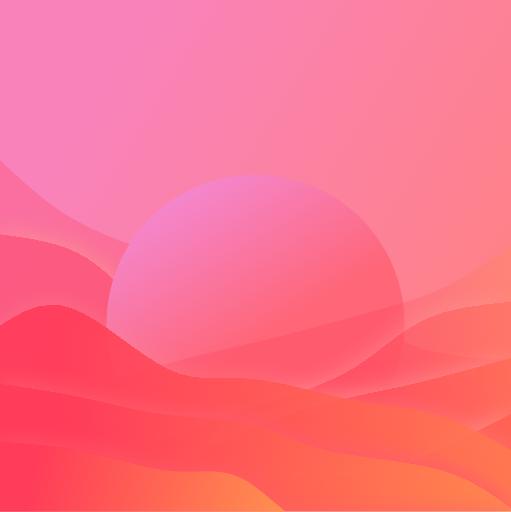
t = 0.00 s
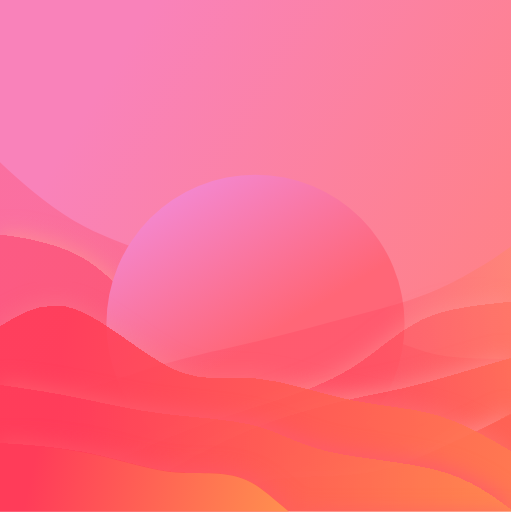
t = 0.63 s
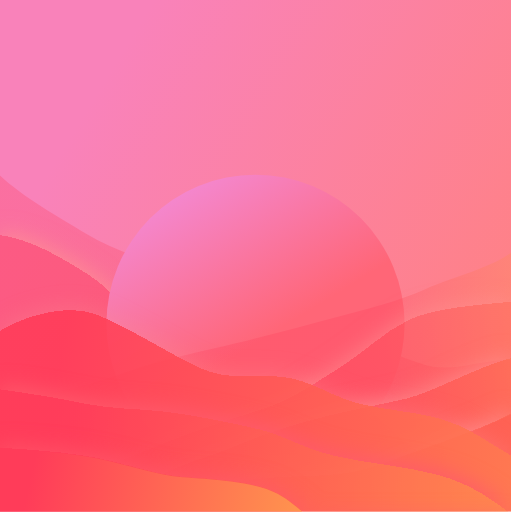
t = 1.88 s
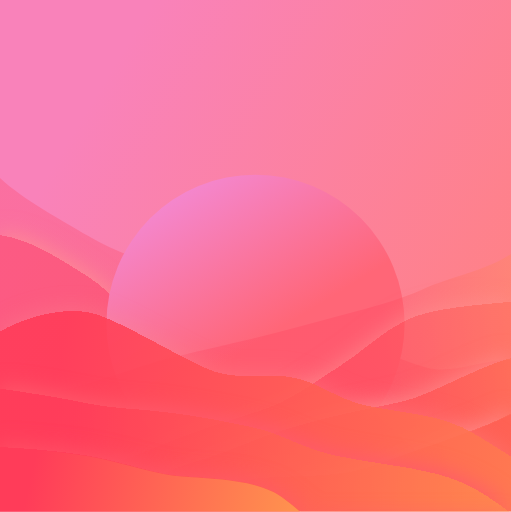
t = 2.50 s
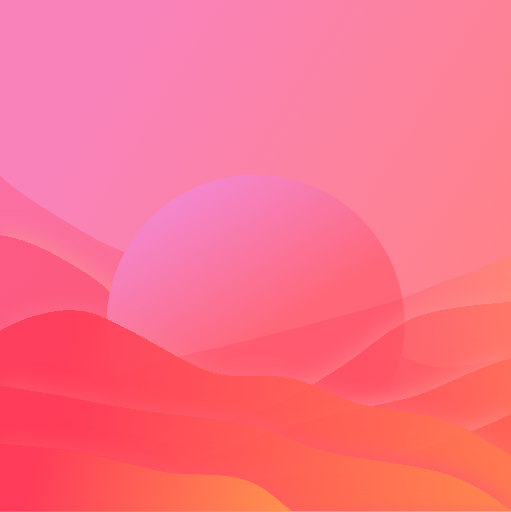
t = 3.13 s
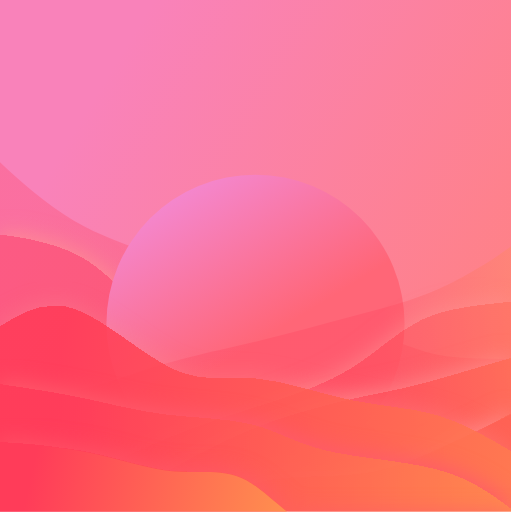
t = 4.38 s

The animated SVG that drew these frames (rendered in a browser with its animation timeline set to each time). Animation: 9 CSS @keyframes rules; one cycle of 5.00 s, repeats indefinitely.

<svg preserveAspectRatio="xMidYMid slice" viewBox="0 0 600 601" fill="none" xmlns="http://www.w3.org/2000/svg">
    <style>
        .p1 {
            animation: p1 4s ease-in-out infinite;
        }

        @keyframes p1 {
            50% {
                d: path("M0 611.471V526C36.1549 528.77 82.3098 531.541 117.083 538.879C151.857 546.217 185.249 558.123 214.583 560.344C243.918 562.566 299.194 565.102 326.667 580.101C354.139 595.101 383.807 632.564 423.75 647.229C463.693 661.894 473.912 643.761 511.667 645.815C549.421 647.87 574.71 660.112 600 672.354V611.471H0Z");
            }

        }

        .p2 {
            animation: p2 4s ease-in-out infinite;
        }

        @keyframes p2 {
            50% {
                d: path("M0 600.769V457C33.969 461.992 67.938 466.984 99.5833 473.782C131.229 480.58 160.55 479.183 194.167 483.296C227.783 487.408 275.694 497.029 305 504.224C334.306 511.418 355.005 526.185 392.5 535.056C429.995 543.926 474.284 546.901 513.333 557.301C552.382 567.702 576.191 585.528 600 603.354V600.769H0Z");
            }

        }

        .p3 {
            animation: p3 5s ease-in-out infinite;
        }

        @keyframes p3 {
            50% {
                d: path("M0 611.505V389.437C25.5951 373.142 81.1902 356.848 115.417 369.532C149.643 382.216 202.501 413.879 237.5 430.563C272.499 447.247 299.639 438.954 335 441.881C370.361 444.808 393.943 468.956 431.667 476.469C469.39 483.981 491.254 484.86 521.667 493.641C552.079 502.422 571.04 519.106 600 535.791V611.505H0Z");
            }

        }

        .p4 {
            animation: p4 5s ease-in-out infinite;
        }

        @keyframes p4 {
            50% {
                d: path("M0 604.281V663.26C31.1709 652.674 62.3419 642.089 101.667 642.027C140.991 641.965 138.47 652.427 167.083 640.14C195.697 627.852 225.444 592.815 254.167 575.971C282.889 559.127 330.585 560.475 366.25 558.985C401.915 557.495 425.547 553.167 457.5 540.584C489.453 528 559.726 507.162 600 486.323V604.281H0Z");
            }

        }

        .p5 {
            animation: p5 5s ease-in-out infinite;
        }

        @keyframes p5 {
            50% {
                d: path("M0 604.281V597.203C39.4391 596.218 78.8782 595.233 108.333 590.126C137.788 585.019 157.26 575.791 185 559.929C212.74 544.066 238.75 541.569 279.583 524.253C320.417 506.937 366.074 494.802 397.5 487.45C428.926 480.099 446.122 477.531 475.833 470.464C505.545 463.398 557.772 431.832 600 420.267V604.281H0Z");
            }

        }

        .p6 {
            animation: p6 5s ease-in-out infinite;
        }

        @keyframes p6 {
            50% {
                d: path("M0 604.281V531.147C27.0032 544.351 54.0064 557.554 85.8333 554.267C117.66 550.98 144.311 541.202 183.75 524.633C223.189 508.064 265.417 494.703 303.75 482.64C342.083 470.577 366.522 449.812 395.417 432.063C424.311 414.314 447.66 389.583 477.5 375.443C507.34 361.304 563.67 357.758 600 354.211V604.281H0Z");
            }

        }

        .p7 {
            animation: p7 5s ease-in-out infinite;
        }

        @keyframes p7 {
            50% {
                d: path("M0 604.126V464.936C33.9252 464.012 47.8504 463.089 79.5833 456.443C111.316 449.798 140.857 437.43 175.417 427.19C209.976 416.949 249.556 408.836 287.083 399.824C324.611 390.812 360.088 380.901 395.417 371.514C430.746 362.126 465.927 353.261 496.667 339.429C527.406 325.598 573.703 316.799 600 298V604.126H0Z");
            }

        }

        .p8 {
            animation: p8 5s ease-in-out infinite;
        }

        @keyframes p8 {
            50% {
                d: path("M600 606.803V510.082C572.997 527.544 545.994 545.005 514.167 540.658C482.34 536.311 445.689 480.155 406.25 458.242C366.811 436.329 324.583 438.659 286.25 422.706C247.917 406.752 213.478 422.514 184.583 399.041C155.689 375.568 132.34 342.86 102.5 324.161C72.6603 305.461 36.3301 280.771 0 276.081V606.803H600Z");
            }

        }

        .p9 {
            animation: p9 5s ease-in-out infinite;
        }

        @keyframes p9 {
            50% {
                d: path("M600 606.802V422.721C566.075 421.5 532.15 440.278 500.417 431.489C468.684 422.701 439.143 406.344 404.583 392.801C370.024 379.258 350.444 368.527 312.917 356.609C275.389 344.69 239.912 331.584 204.583 319.169C169.254 306.753 134.073 295.029 103.333 276.736C72.5941 258.444 26.297 233.582 0 208.72V606.802H600Z");
            }

        }
    </style>

    <rect width="600" height="600" fill="url(#paint0_linear_33_257)" />
    <g clip-path="url(#clip0_33_257)">
        <path class="p9"
            d="M600 605.802V421.721C566.075 420.5 532.15 419.278 500.417 410.489C468.684 401.701 439.143 385.344 404.583 371.801C370.024 358.258 330.444 347.527 292.917 335.609C255.389 323.69 219.912 310.584 184.583 298.169C149.254 285.753 114.073 274.029 83.3333 255.736C52.594 237.444 26.297 212.582 1.43051e-05 187.72V605.802H600Z"
            fill="url(#paint1_linear_33_257)" fill-opacity="0.265" />
        <g filter="url(#filter0_d_33_257)">
            <path class="p8"
                d="M600 605.803V509.082C572.997 526.544 545.994 544.005 514.167 539.658C482.34 535.311 445.689 509.155 406.25 487.242C366.811 465.329 324.583 447.659 286.25 431.705C247.917 415.752 213.478 401.514 184.583 378.041C155.689 354.568 132.34 321.86 102.5 303.161C72.6603 284.461 36.3301 279.771 1.43051e-05 275.081V605.803H600Z"
                fill="url(#paint2_linear_33_257)" fill-opacity="0.4" shape-rendering="crispEdges" />
        </g>
    </g>
    <circle cx="300" cy="380" r="175" fill="url(#paint7_linear_33_257)" />
    <g clip-path="url(#clip1_33_257)">
        <path class="p7"
            d="M0 604.281V465.091C33.9252 464.167 67.8504 463.244 99.5833 456.598C131.316 449.953 160.857 437.585 195.417 427.345C229.976 417.104 269.556 408.99 307.083 399.979C344.611 390.967 380.088 381.056 415.417 371.669C450.746 362.281 485.927 353.416 516.667 339.584C547.406 325.752 573.703 306.954 600 288.155V604.281H0Z"
            fill="url(#paint3_linear_33_257)" fill-opacity="0.265" />
        <g filter="url(#filter1_d_33_257)">
            <path class="p6"
                d="M0 604.281V531.147C27.0032 544.351 54.0064 557.554 85.8333 554.267C117.66 550.98 154.311 531.202 193.75 514.633C233.189 498.064 275.417 484.703 313.75 472.64C352.083 460.577 386.522 449.812 415.417 432.063C444.311 414.314 467.66 389.583 497.5 375.443C527.34 361.304 563.67 357.758 600 354.211V604.281H0Z"
                fill="url(#paint4_linear_33_257)" fill-opacity="0.4" shape-rendering="crispEdges" />
        </g>
        <g filter="url(#filter2_d_33_257)">
            <path class="p5"
                d="M0 604.281V597.203C39.4391 596.218 78.8782 595.233 108.333 590.126C137.788 585.019 157.26 575.791 185 559.929C212.74 544.066 248.75 521.569 289.583 504.253C330.417 486.937 376.074 474.802 407.5 467.45C438.926 460.099 456.122 457.531 485.833 450.464C515.545 443.398 557.772 431.832 600 420.267V604.281H0Z"
                fill="url(#paint5_linear_33_257)" fill-opacity="0.53" shape-rendering="crispEdges" />
        </g>
        <g filter="url(#filter3_d_33_257)">
            <path class="p4"
                d="M0 604.281V663.26C31.1709 652.674 62.3419 642.089 101.667 642.027C140.991 641.965 188.47 652.427 217.083 640.14C245.697 627.852 255.444 592.815 284.167 575.971C312.889 559.127 360.585 560.475 396.25 558.985C431.915 557.495 455.547 553.167 487.5 540.584C519.453 528 559.726 507.162 600 486.323V604.281H0Z"
                fill="url(#paint6_linear_33_257)" />
        </g>
    </g>

    <g clip-path="url(#clip2_33_257)">
        <g filter="url(#filter4_d_33_257)">
            <path class="p3"
                d="M0 604.194V382.126C25.5951 365.832 51.1902 349.538 85.4167 362.222C119.643 374.906 162.501 416.568 197.5 433.253C232.499 449.937 259.639 441.644 295 444.571C330.361 447.498 373.943 461.646 411.667 469.158C449.39 476.671 481.254 477.549 511.667 486.331C542.079 495.112 571.04 511.796 600 528.481V604.194H0Z"
                fill="url(#paint8_linear_33_257)" fill-opacity="0.9" shape-rendering="crispEdges" />
        </g>
        <g filter="url(#filter5_d_33_257)">
            <path class="p2"
                d="M0 604.195V450.425C33.969 455.417 67.938 460.409 99.5833 467.207C131.229 474.005 160.55 482.608 194.167 486.721C227.783 490.833 265.694 490.455 295 497.649C324.306 504.843 345.005 519.61 382.5 528.481C419.995 537.351 474.284 540.326 513.333 550.726C552.382 561.127 576.191 578.953 600 596.779V604.195H0Z"
                fill="url(#paint9_linear_33_257)" fill-opacity="0.53" shape-rendering="crispEdges" />
        </g>
        <g filter="url(#filter6_d_33_257)">
            <path class="p1"
                d="M0 604.194V518.724C36.1549 521.494 72.3098 524.265 107.083 531.603C141.857 538.941 175.249 550.847 204.583 553.068C233.918 555.289 259.194 547.825 286.667 562.825C314.139 577.825 343.807 615.288 383.75 629.953C423.693 644.618 473.912 636.484 511.667 638.539C549.421 640.593 574.71 652.836 600 665.078V604.194H0Z"
                fill="url(#paint10_linear_33_257)" />
        </g>
    </g>
    <defs>
        <filter id="filter0_d_33_257" x="-25" y="246.081" width="650" height="380.722" filterUnits="userSpaceOnUse"
            color-interpolation-filters="sRGB">
            <feFlood flood-opacity="0" result="BackgroundImageFix" />
            <feColorMatrix in="SourceAlpha" type="matrix" values="0 0 0 0 0 0 0 0 0 0 0 0 0 0 0 0 0 0 127 0"
                result="hardAlpha" />
            <feOffset dy="-4" />
            <feGaussianBlur stdDeviation="12.5" />
            <feComposite in2="hardAlpha" operator="out" />
            <feColorMatrix type="matrix" values="0 0 0 0 1 0 0 0 0 0.572549 0 0 0 0 0.572549 0 0 0 0.8 0" />
            <feBlend mode="normal" in2="BackgroundImageFix" result="effect1_dropShadow_33_257" />
            <feBlend mode="normal" in="SourceGraphic" in2="effect1_dropShadow_33_257" result="shape" />
        </filter>
        <filter id="filter1_d_33_257" x="-25" y="325.211" width="650" height="300.07" filterUnits="userSpaceOnUse"
            color-interpolation-filters="sRGB">
            <feFlood flood-opacity="0" result="BackgroundImageFix" />
            <feColorMatrix in="SourceAlpha" type="matrix" values="0 0 0 0 0 0 0 0 0 0 0 0 0 0 0 0 0 0 127 0"
                result="hardAlpha" />
            <feOffset dy="-4" />
            <feGaussianBlur stdDeviation="12.5" />
            <feComposite in2="hardAlpha" operator="out" />
            <feColorMatrix type="matrix" values="0 0 0 0 1 0 0 0 0 0.572549 0 0 0 0 0.572549 0 0 0 0.6 0" />
            <feBlend mode="normal" in2="BackgroundImageFix" result="effect1_dropShadow_33_257" />
            <feBlend mode="normal" in="SourceGraphic" in2="effect1_dropShadow_33_257" result="shape" />
        </filter>
        <filter id="filter2_d_33_257" x="-25" y="391.267" width="650" height="234.014" filterUnits="userSpaceOnUse"
            color-interpolation-filters="sRGB">
            <feFlood flood-opacity="0" result="BackgroundImageFix" />
            <feColorMatrix in="SourceAlpha" type="matrix" values="0 0 0 0 0 0 0 0 0 0 0 0 0 0 0 0 0 0 127 0"
                result="hardAlpha" />
            <feOffset dy="-4" />
            <feGaussianBlur stdDeviation="12.5" />
            <feComposite in2="hardAlpha" operator="out" />
            <feColorMatrix type="matrix" values="0 0 0 0 1 0 0 0 0 0.572549 0 0 0 0 0.572549 0 0 0 0.7 0" />
            <feBlend mode="normal" in2="BackgroundImageFix" result="effect1_dropShadow_33_257" />
            <feBlend mode="normal" in="SourceGraphic" in2="effect1_dropShadow_33_257" result="shape" />
        </filter>
        <filter id="filter3_d_33_257" x="-25" y="457.323" width="650" height="226.936" filterUnits="userSpaceOnUse"
            color-interpolation-filters="sRGB">
            <feFlood flood-opacity="0" result="BackgroundImageFix" />
            <feColorMatrix in="SourceAlpha" type="matrix" values="0 0 0 0 0 0 0 0 0 0 0 0 0 0 0 0 0 0 127 0"
                result="hardAlpha" />
            <feOffset dy="-4" />
            <feGaussianBlur stdDeviation="12.5" />
            <feComposite in2="hardAlpha" operator="out" />
            <feColorMatrix type="matrix" values="0 0 0 0 1 0 0 0 0 0.572549 0 0 0 0 0.572549 0 0 0 0.7 0" />
            <feBlend mode="normal" in2="BackgroundImageFix" result="effect1_dropShadow_33_257" />
            <feBlend mode="normal" in="SourceGraphic" in2="effect1_dropShadow_33_257" result="shape" />
        </filter>
        <filter id="filter4_d_33_257" x="-25" y="328.69" width="650" height="296.505" filterUnits="userSpaceOnUse"
            color-interpolation-filters="sRGB">
            <feFlood flood-opacity="0" result="BackgroundImageFix" />
            <feColorMatrix in="SourceAlpha" type="matrix" values="0 0 0 0 0 0 0 0 0 0 0 0 0 0 0 0 0 0 127 0"
                result="hardAlpha" />
            <feOffset dy="-4" />
            <feGaussianBlur stdDeviation="12.5" />
            <feComposite in2="hardAlpha" operator="out" />
            <feColorMatrix type="matrix" values="0 0 0 0 1 0 0 0 0 0.572549 0 0 0 0 0.572549 0 0 0 0.3 0" />
            <feBlend mode="normal" in2="BackgroundImageFix" result="effect1_dropShadow_33_257" />
            <feBlend mode="normal" in="SourceGraphic" in2="effect1_dropShadow_33_257" result="shape" />
        </filter>
        <filter id="filter5_d_33_257" x="-25" y="421.425" width="650" height="203.769" filterUnits="userSpaceOnUse"
            color-interpolation-filters="sRGB">
            <feFlood flood-opacity="0" result="BackgroundImageFix" />
            <feColorMatrix in="SourceAlpha" type="matrix" values="0 0 0 0 0 0 0 0 0 0 0 0 0 0 0 0 0 0 127 0"
                result="hardAlpha" />
            <feOffset dy="-4" />
            <feGaussianBlur stdDeviation="12.5" />
            <feComposite in2="hardAlpha" operator="out" />
            <feColorMatrix type="matrix" values="0 0 0 0 1 0 0 0 0 0.352941 0 0 0 0 0.419608 0 0 0 1 0" />
            <feBlend mode="normal" in2="BackgroundImageFix" result="effect1_dropShadow_33_257" />
            <feBlend mode="normal" in="SourceGraphic" in2="effect1_dropShadow_33_257" result="shape" />
        </filter>
        <filter id="filter6_d_33_257" x="-25" y="491.724" width="650" height="196.354" filterUnits="userSpaceOnUse"
            color-interpolation-filters="sRGB">
            <feFlood flood-opacity="0" result="BackgroundImageFix" />
            <feColorMatrix in="SourceAlpha" type="matrix" values="0 0 0 0 0 0 0 0 0 0 0 0 0 0 0 0 0 0 127 0"
                result="hardAlpha" />
            <feOffset dy="-2" />
            <feGaussianBlur stdDeviation="12.5" />
            <feComposite in2="hardAlpha" operator="out" />
            <feColorMatrix type="matrix" values="0 0 0 0 1 0 0 0 0 0.352941 0 0 0 0 0.419608 0 0 0 0.7 0" />
            <feBlend mode="normal" in2="BackgroundImageFix" result="effect1_dropShadow_33_257" />
            <feBlend mode="normal" in="SourceGraphic" in2="effect1_dropShadow_33_257" result="shape" />
        </filter>
        <linearGradient id="paint0_linear_33_257" x1="51.5" y1="211.5" x2="527" y2="501.5"
            gradientUnits="userSpaceOnUse">
            <stop stop-color="#F982BA" />
            <stop offset="1" stop-color="#FF8184" />
        </linearGradient>
        <linearGradient id="paint1_linear_33_257" x1="600" y1="21091.8" x2="-59400" y2="21091.8"
            gradientUnits="userSpaceOnUse">
            <stop offset="0.05" stop-color="#FF3C59" />
            <stop offset="0.95" stop-color="#FFBA49" />
        </linearGradient>
        <linearGradient id="paint2_linear_33_257" x1="600" y1="16811.2" x2="-59400" y2="16811.2"
            gradientUnits="userSpaceOnUse">
            <stop offset="0.05" stop-color="#FF3C59" />
            <stop offset="0.95" stop-color="#FFBA49" />
        </linearGradient>
        <linearGradient id="paint3_linear_33_257" x1="433" y1="348.5" x2="708" y2="324" gradientUnits="userSpaceOnUse">
            <stop offset="0.05" stop-color="#FF3C59" />
            <stop offset="0.95" stop-color="#FFBA49" />
        </linearGradient>
        <linearGradient id="paint4_linear_33_257" x1="310.5" y1="506.5" x2="1228" y2="259.5"
            gradientUnits="userSpaceOnUse">
            <stop offset="0.05" stop-color="#FF3C59" />
            <stop offset="0.95" stop-color="#FFBA49" />
        </linearGradient>
        <linearGradient id="paint5_linear_33_257" x1="324.5" y1="523.5" x2="1024" y2="393"
            gradientUnits="userSpaceOnUse">
            <stop offset="0.05" stop-color="#FF3C59" />
            <stop offset="0.95" stop-color="#FFBA49" />
        </linearGradient>
        <linearGradient id="paint6_linear_33_257" x1="222.5" y1="614.5" x2="1406" y2="335"
            gradientUnits="userSpaceOnUse">
            <stop offset="0.05" stop-color="#FF3C59" />
            <stop offset="0.95" stop-color="#FFBA49" />
        </linearGradient>
        <linearGradient id="paint7_linear_33_257" x1="221.25" y1="132.368" x2="363.553" y2="364.474"
            gradientUnits="userSpaceOnUse">
            <stop stop-color="#F093EE" />
            <stop offset="1" stop-color="#FF6677" />
        </linearGradient>
        <linearGradient id="paint8_linear_33_257" x1="7" y1="428" x2="1203.5" y2="648" gradientUnits="userSpaceOnUse">
            <stop offset="0.05" stop-color="#FF3C59" />
            <stop offset="0.95" stop-color="#FFBA49" />
        </linearGradient>
        <linearGradient id="paint9_linear_33_257" x1="55.5" y1="487" x2="847.5" y2="614.5"
            gradientUnits="userSpaceOnUse">
            <stop offset="0.05" stop-color="#FF3C59" />
            <stop offset="0.95" stop-color="#FFBA49" />
        </linearGradient>
        <linearGradient id="paint10_linear_33_257" x1="14.4697" y1="540.139" x2="509.5" y2="649.5"
            gradientUnits="userSpaceOnUse">
            <stop offset="0.05" stop-color="#FF3C59" />
            <stop offset="0.95" stop-color="#FFBA49" />
        </linearGradient>
        <clipPath id="clip0_33_257">
            <rect width="600" height="430.562" fill="white" transform="matrix(-1 0 0 1 600 169)" />
        </clipPath>
        <clipPath id="clip1_33_257">
            <rect width="600" height="325.562" fill="white" transform="translate(0 274)" />
        </clipPath>
        <clipPath id="clip2_33_257">
            <rect width="600" height="269.292" fill="white" transform="translate(0 331)" />
        </clipPath>
    </defs>
</svg>